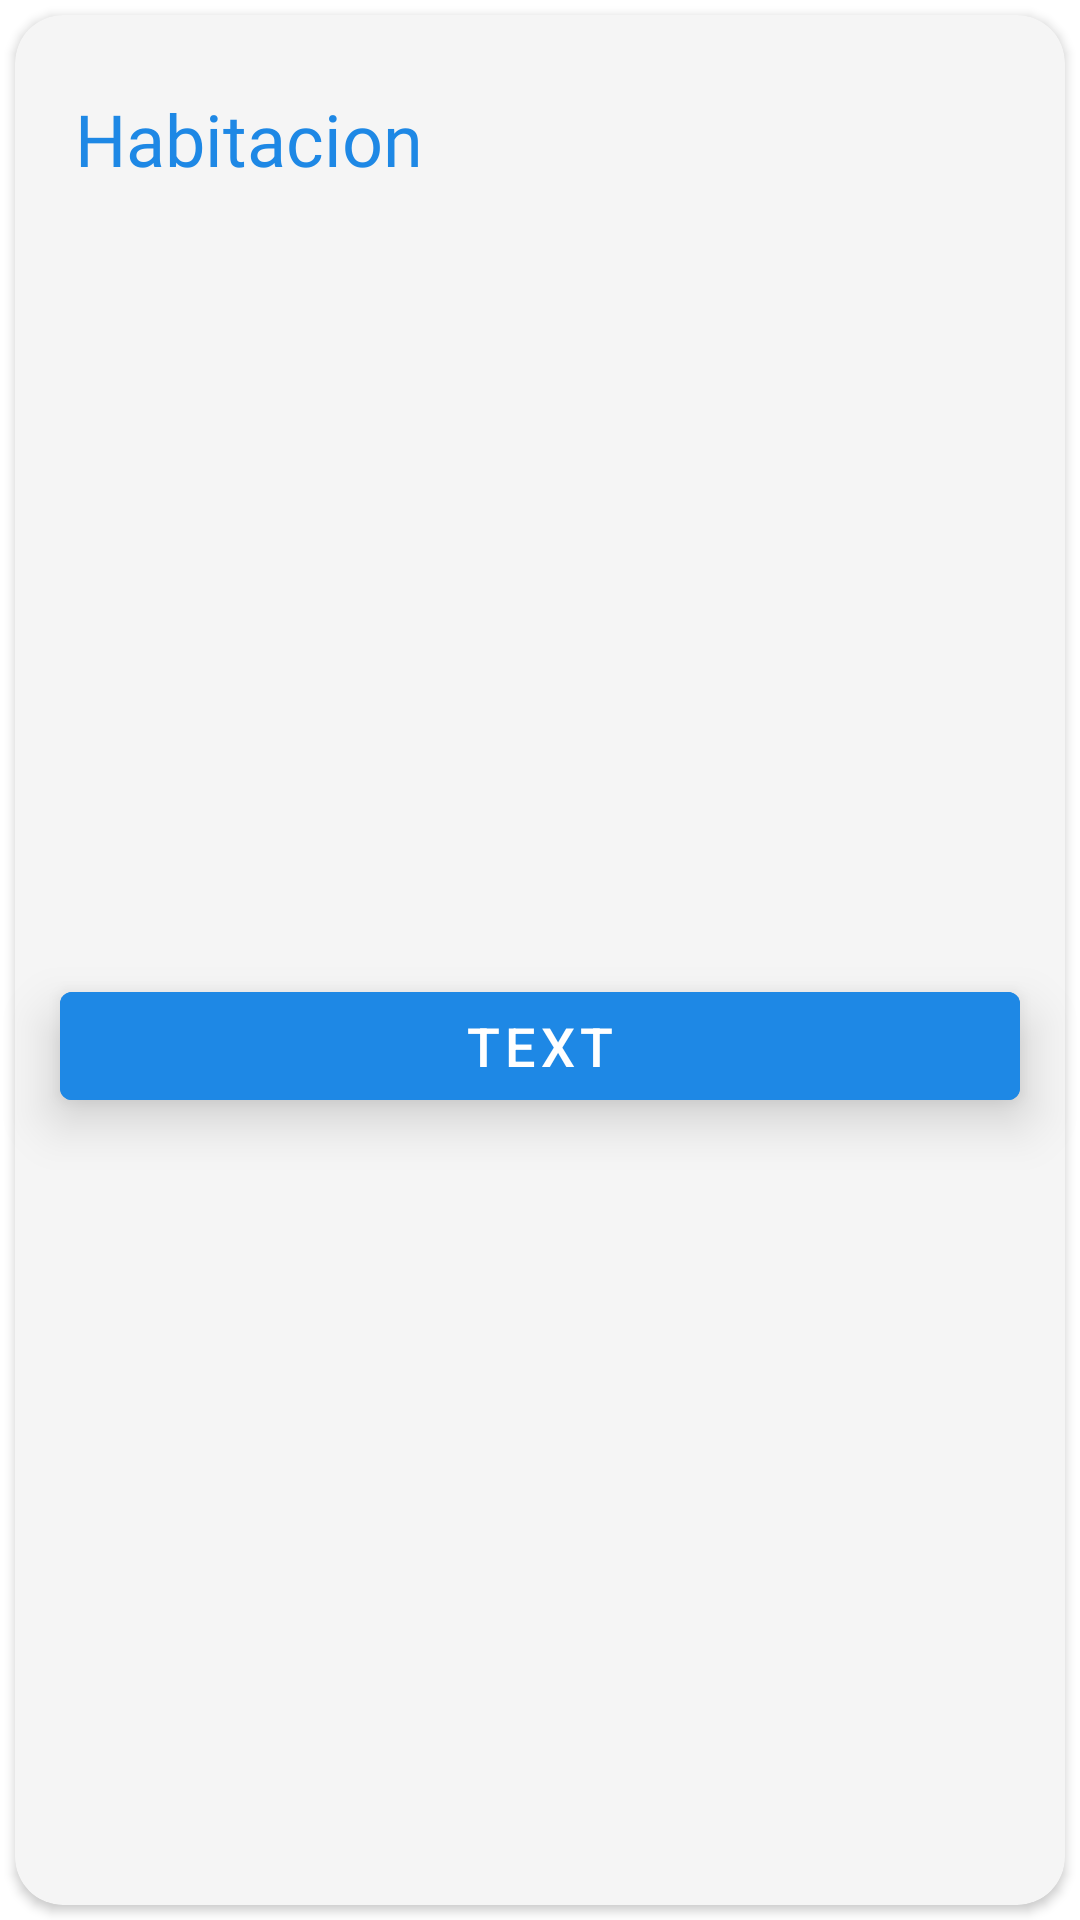

Layout XML and referenced resources for this Android screen:
<!-- AndroidManifest.xml: application theme Theme.HomeRun -->
<!-- res/layout/dock_item.xml -->
<?xml version="1.0" encoding="utf-8"?>
<androidx.constraintlayout.widget.ConstraintLayout
    xmlns:android="http://schemas.android.com/apk/res/android"
    xmlns:app="http://schemas.android.com/apk/res-auto"
    android:id="@+id/frameLayout"
    android:clipToPadding="false"
    android:layout_width="match_parent"
    android:layout_height="130dp"
    android:padding="5dp">

    <androidx.cardview.widget.CardView
        android:id="@+id/card_view_device"
        android:layout_width="match_parent"
        android:layout_height="match_parent"
        app:cardBackgroundColor="?colorSecondary"
        android:padding="5dp"
        app:cardCornerRadius="16dp"
        app:layout_constraintEnd_toEndOf="parent"
        app:layout_constraintHorizontal_bias="0.0"
        app:layout_constraintStart_toStartOf="parent"/>

    <TextView
        android:id="@+id/text_control"
        style="@style/default_text_style_primary"
        android:layout_width="wrap_content"
        android:layout_height="wrap_content"
        android:text="Habitacion"
        android:translationZ="90dp"
        app:layout_constraintLeft_toLeftOf="@+id/card_view_device"
        app:layout_constraintTop_toTopOf="@+id/card_view_device" />

    <com.google.android.material.button.MaterialButton
        android:id="@+id/device_button"
        android:layout_width="match_parent"
        android:layout_height="wrap_content"
        android:layout_marginLeft="15dp"
        android:layout_marginRight="15dp"
        android:layout_marginBottom="25dp"
        android:layout_marginTop="15dp"
        android:backgroundTint="@color/primary"
        android:textColor="@color/white"
        android:clickable="true"
        android:scaleType="center"
        android:stateListAnimator="@null"
        android:text="TEXT"
        android:textSize="18sp"
        android:translationZ="10dp"
        app:layout_constraintBottom_toBottomOf="@+id/card_view_device"
        app:layout_constraintLeft_toLeftOf="@+id/card_view_device"
        app:layout_constraintRight_toRightOf="@+id/card_view_device"
        app:layout_constraintTop_toBottomOf="@+id/text_control" />



</androidx.constraintlayout.widget.ConstraintLayout>
<!-- resources referenced by this layout -->
<resources>
  <color name="primary">#1E88E5</color>
  <color name="white">#FFFFFFFF</color>
  <style name="default_text_style_primary">
          <item name="android:layout_width">match_parent</item>
          <item name="android:layout_height">wrap_content</item>
          <item name="android:layout_marginHorizontal">10dp</item>
          <item name="android:layout_marginVertical">15dp</item>
          <item name="android:fontFamily">@font/poppins_medium</item>
          <item name="android:padding">10dp</item>
          <item name="android:textAllCaps">false</item>
          <item name="android:textSize">24sp</item>
          <item name="android:visibility">visible</item>
          <item name="android:textColor"> @color/primary</item>
      </style>
  <style name="Theme.HomeRun" parent="Theme.MaterialComponents.DayNight.DarkActionBar">
          
          <item name="colorPrimary">@color/primary</item>
          <item name="colorPrimaryVariant">@color/purple_700</item>
          <item name="colorOnPrimary">@color/white</item>
          
          <item name="colorSecondary">@color/offwhite</item>
          <item name="colorOnSecondary">@color/black</item>
          
          <item name="android:statusBarColor">?attr/colorPrimaryVariant</item>
  
          
  
      </style>
  <color name="purple_700">#FF3700B3</color>
  <color name="offwhite">#F5F5F5</color>
  <color name="black">#FF000000</color>
</resources>
